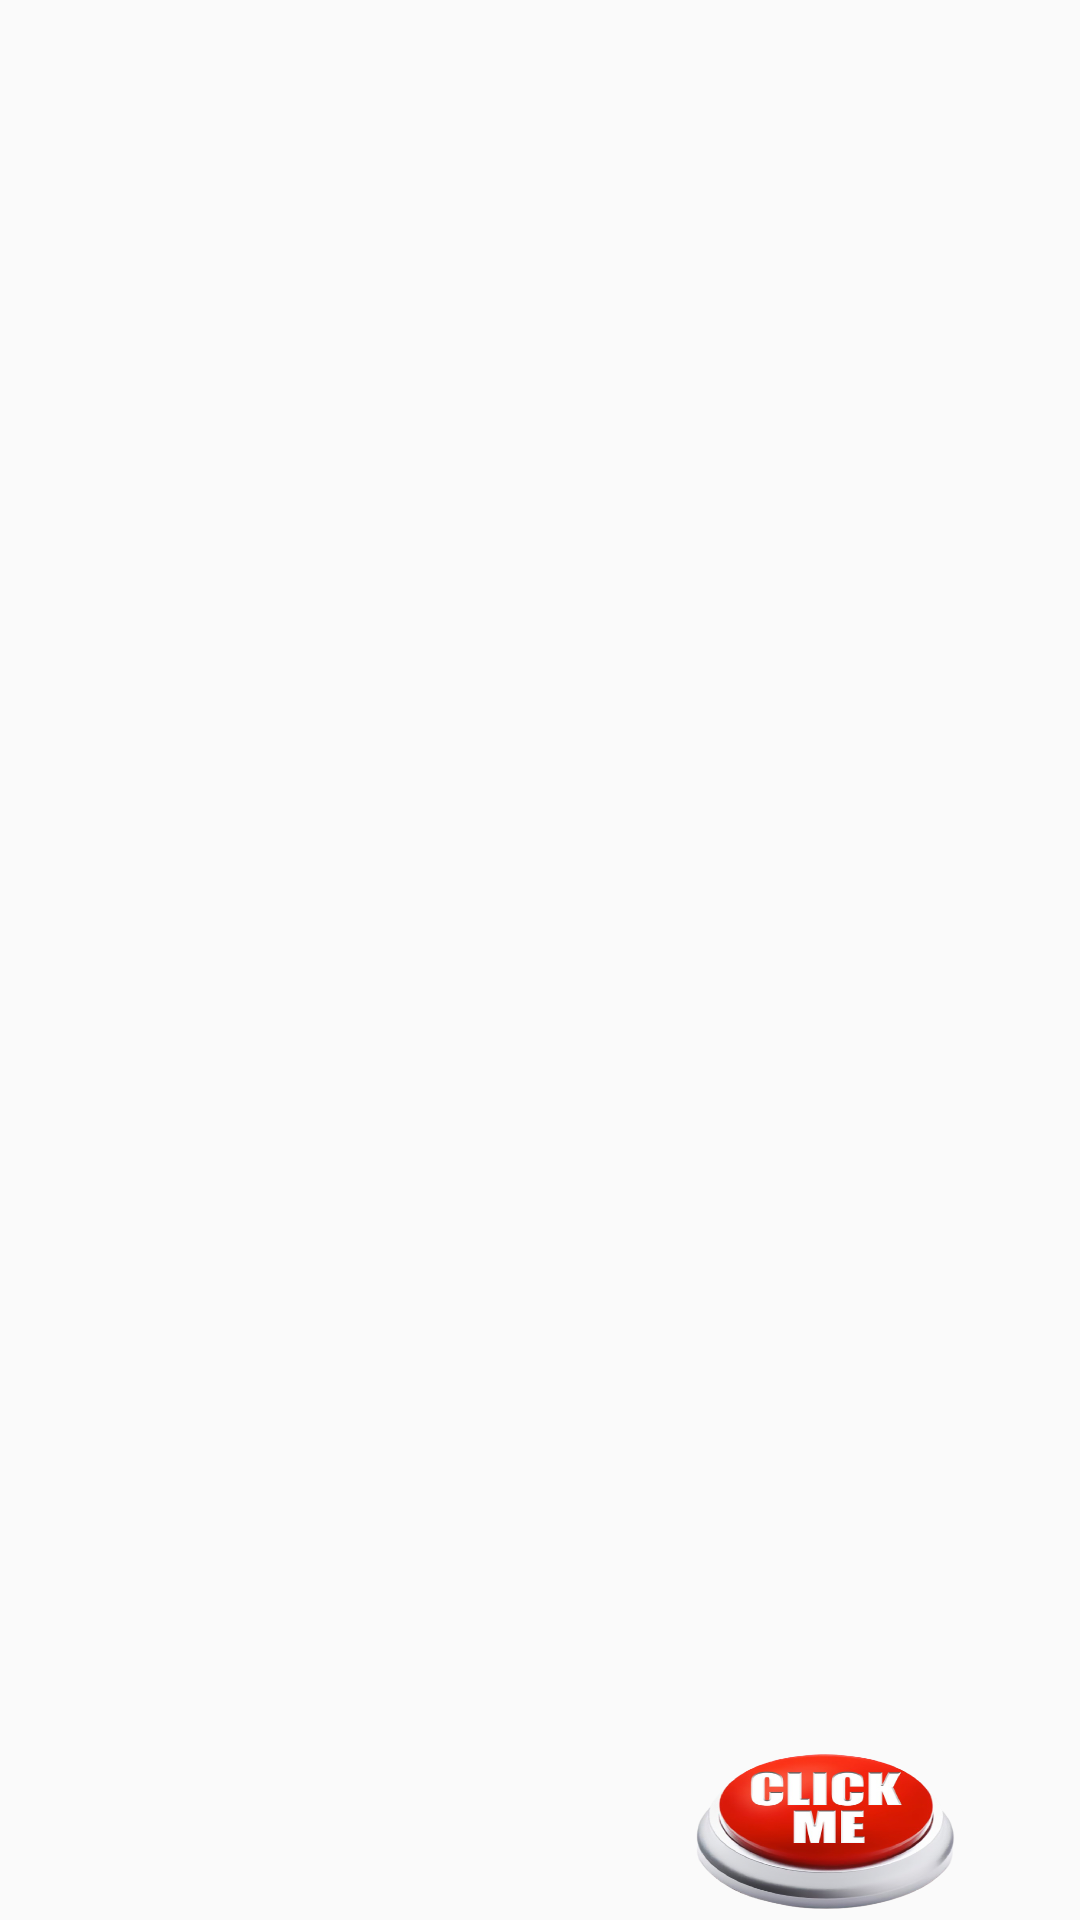

The Android layout XML behind this screen, and the referenced resources:
<!-- AndroidManifest.xml: application theme AppTheme -->
<!-- res/layout/activity_main.xml -->
<?xml version="1.0" encoding="utf-8"?>
<RelativeLayout
    xmlns:android="http://schemas.android.com/apk/res/android"
    android:layout_width="match_parent"
    android:layout_height="match_parent"
    android:background="@drawable/cser">

    <Button
        android:id="@+id/nxt"
        android:layout_width="220dp"
        android:layout_height="130dp"
        android:layout_marginLeft="190dp"
        android:layout_marginTop="580dp"
        android:layout_marginRight="0dp"
        android:background="@drawable/btn_state"
        />




</RelativeLayout>
<!-- resources referenced by this layout -->
<resources>
  <!-- drawable btn_state (drawable) -->
  <?xml version="1.0" encoding="utf-8"?>
  <selector xmlns:android="http://schemas.android.com/apk/res/android">
  <item android:state_pressed="true" android:drawable="@drawable/buttonsttt22"/>
      <item android:drawable="@drawable/buttonsttt"/>
  
  </selector>
  <style name="AppTheme" parent="Theme.AppCompat.Light.DarkActionBar">
          
          <item name="colorPrimary">#022297</item>
          <item name="colorPrimaryDark">#081745</item>
          <item name="colorAccent">@color/colorAccent</item>
      </style>
  <!-- drawable buttonsttt22: png bitmap (drawable, 117704 bytes) -->
  <!-- drawable buttonsttt: png bitmap (drawable, 119873 bytes) -->
  <color name="colorAccent">#03DAC5</color>
</resources>
